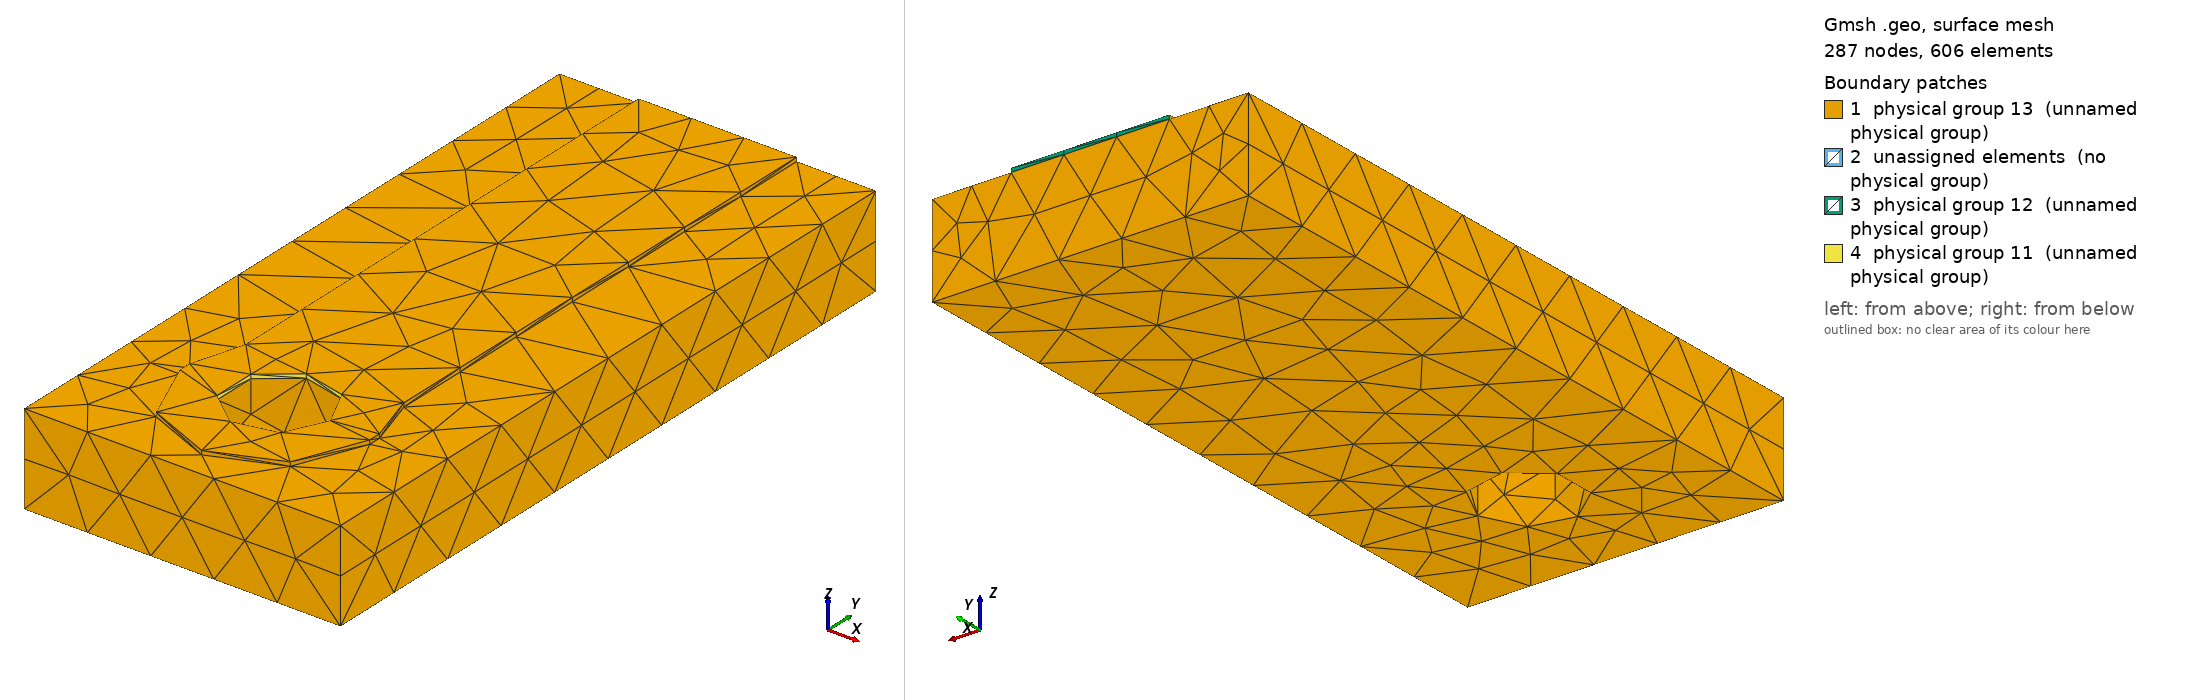

Gmsh geometry script, surface-meshed: 287 nodes, 606 surface elements. Boundary patches (legend numbers): 1 physical group 13 (unnamed physical group), 2 unassigned elements (no physical group), 3 physical group 12 (unnamed physical group), 4 physical group 11 (unnamed physical group). Left view from above one corner, right view from below the opposite corner. Legend entries are the model's physical surfaces; 'unassigned elements' are surfaces in no physical group. The drawing asked Gmsh for element sizes between 1% and 20% of the model's largest extent; the script's own settings can give other sizes.

=== neck.geo (drawn) ===
SetFactory("OpenCASCADE");
Geometry.OCCBooleanPreserveNumbering = 1;
Mesh.MshFileVersion = 2.2;
Mesh.ElementOrder = 1;
Mesh.CharacteristicLengthMin = 0.0002;
Mesh.CharacteristicLengthMax = 0.0002;
// Coordinates in metres. Native trace direction localized to +Y.
Rectangle(1) = {-0.0015, -0.00010000000000000005, 0.00144, 0.003, 0.0002000000000000001};
Disk(2)={0,-0.00010000000000000005, 0.00144,0.0015,0.0015};
Disk(3)={0,0.00010000000000000005, 0.00144,0.0015,0.0015};
pad[]=BooleanUnion{Surface{1};Delete;}{Surface{2,3};Delete;};
trace=news; Rectangle(trace)={-0.00125,0,0.00144,0.0025,0.009000000000000001};
face[]=BooleanUnion{Surface{pad[]};Delete;}{Surface{trace};Delete;};
cu[]=Extrude{0,0,0.000063}{Surface{face[]};};
substrate=newv; Box(substrate)={-0.0025,-0.002,0,0.005,0.011000000000000001,0.00144};
hole=newv; Cylinder(hole)={0,0,-0.0001,0,0,0.002,0.0008};
solids[]=BooleanDifference{Volume{cu[1],substrate};Delete;}{Volume{hole};Delete;};
joined[]=BooleanFragments{Volume{solids[]};Delete;}{};
eps=1e-6;
copper[]=Volume In BoundingBox{-0.0025-eps,-0.002-eps,0.00144-eps,0.0025+eps,0.009000000000000001+eps,0.001503+eps};
fr4[]=Volume In BoundingBox{-0.0025-eps,-0.002-eps,-eps,0.0025+eps,0.009000000000000001+eps,0.00144+eps};
terminal[]=Surface In BoundingBox{-0.0008-eps,-0.0008-eps,0.00144-eps,0.0008+eps,0.0008+eps,0.001503+eps};
far[]=Surface In BoundingBox{-0.00125-eps,0.009000000000000001-eps,0.00144-eps,0.00125+eps,0.009000000000000001+eps,0.001503+eps};
outer[]=CombinedBoundary{Volume{joined[]};};
outer[]=Abs(outer[]);
outer[]-={terminal[],far[]};
Physical Volume(1)={copper[]};
Physical Volume(2)={fr4[]};
Physical Surface(11)={terminal[]};
Physical Surface(12)={far[]};
Physical Surface(13)={outer[]};
